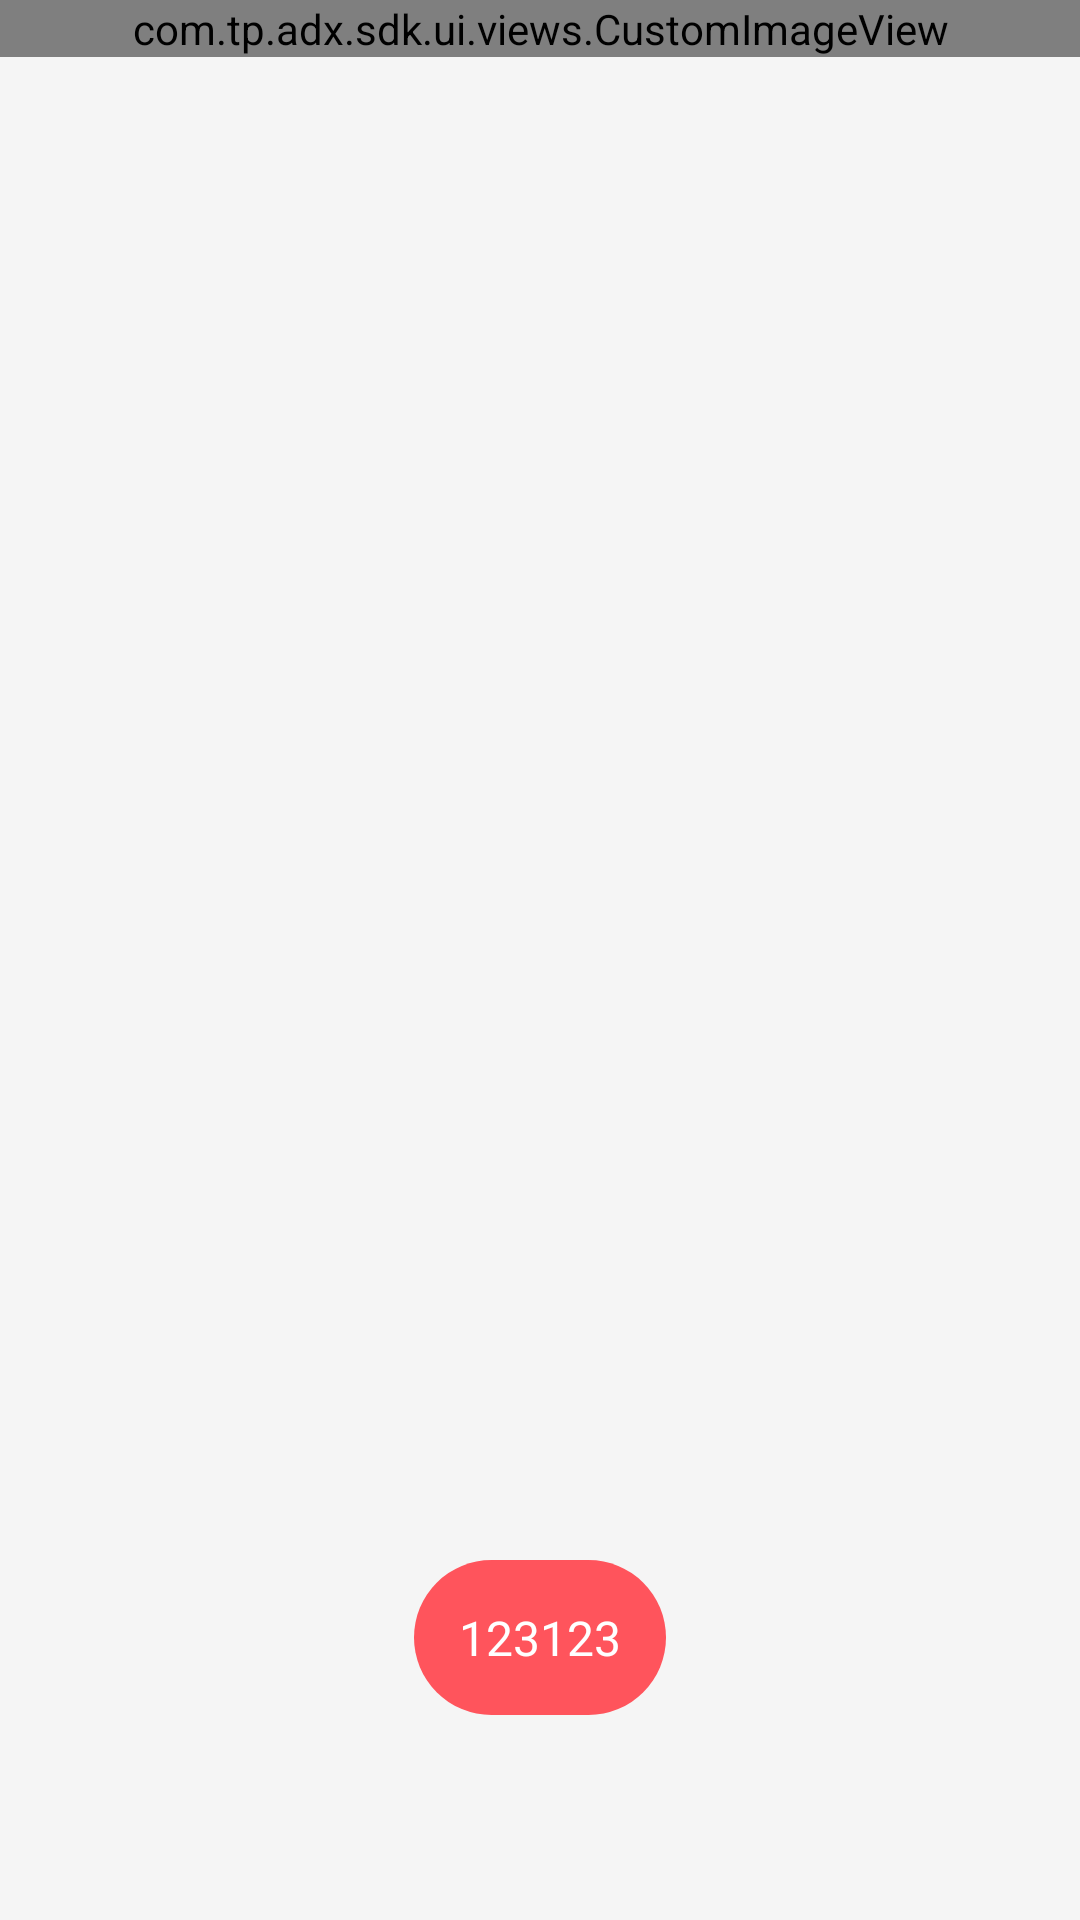

The Android layout XML behind this screen, and the referenced resources:
<!-- AndroidManifest.xml: application theme AppTheme -->
<!-- res/layout/tp_innerlayout_native_splash_ad.xml -->
<?xml version="1.0" encoding="utf-8"?>
<RelativeLayout android:orientation="vertical" android:background="#fff5f5f5" android:layout_width="fill_parent" android:layout_height="fill_parent"
  xmlns:android="http://schemas.android.com/apk/res/android">
    <LinearLayout android:orientation="vertical" android:layout_width="fill_parent" android:layout_height="fill_parent">
        <com.tp.adx.sdk.ui.views.CustomImageView android:gravity="center" android:orientation="vertical" android:layout_width="fill_parent" android:layout_height="wrap_content">
            <ImageView android:id="@id/tp_innernative_main_image" android:layout_width="fill_parent" android:layout_height="fill_parent" android:scaleType="fitXY" />
        </com.tp.adx.sdk.ui.views.CustomImageView>
        <RelativeLayout android:orientation="vertical" android:layout_width="fill_parent" android:layout_height="fill_parent" android:layout_weight="1.0">
            <LinearLayout android:orientation="vertical" android:layout_width="fill_parent" android:layout_height="fill_parent" android:layout_centerInParent="true">
                <LinearLayout android:gravity="center" android:layout_width="fill_parent" android:layout_height="wrap_content" android:layout_weight="1.0">
                    <ImageView android:id="@id/tp_innernative_icon_image" android:layout_width="100.0dip" android:layout_height="100.0dip" android:layout_centerInParent="true" />
                </LinearLayout>
                <LinearLayout android:gravity="center" android:orientation="vertical" android:layout_width="fill_parent" android:layout_height="wrap_content" android:layout_weight="1.0">
                    <TextView android:textSize="18.0sp" android:textColor="#ff000000" android:id="@id/tp_innernative_title" android:layout_width="wrap_content" android:layout_height="wrap_content" />
                    <TextView android:textSize="16.0sp" android:textColor="@android:color/darker_gray" android:gravity="center" android:layout_gravity="center" android:id="@id/tp_innernative_text" android:paddingLeft="40.0dip" android:paddingRight="40.0dip" android:layout_width="wrap_content" android:layout_height="wrap_content" android:layout_marginTop="15.0dip" />
                    <TextView android:textColor="#ff000000" android:visibility="gone" android:layout_width="wrap_content" android:layout_height="wrap_content" />
                </LinearLayout>
                <LinearLayout android:gravity="center" android:orientation="vertical" android:layout_width="fill_parent" android:layout_height="wrap_content" android:layout_weight="1.0">
                    <TextView android:textSize="16.0sp" android:textColor="@android:color/white" android:gravity="center" android:layout_gravity="center" android:id="@id/tp_innernative_cta_btn" android:background="@drawable/tp_inner_bg_bottom_clickbtn" android:padding="15.0dip" android:layout_width="wrap_content" android:layout_height="wrap_content" android:minWidth="80.0dip" android:minHeight="40.0dip" android:text="123123" />
                </LinearLayout>
            </LinearLayout>
        </RelativeLayout>
        <LinearLayout android:visibility="gone" android:layout_width="120.0dip" android:layout_height="120.0dip" />
    </LinearLayout>
</RelativeLayout>
<!-- resources referenced by this layout -->
<resources>
  <!-- drawable tp_inner_bg_bottom_clickbtn (drawable) -->
  <?xml version="1.0" encoding="utf-8"?>
  <shape
    xmlns:android="http://schemas.android.com/apk/res/android">
      <corners android:radius="45.0dip" />
      <solid android:color="#ffff545c" />
  </shape>
  <style name="AppTheme" parent="@android:style/Theme.Material.NoActionBar.Fullscreen">
          <item name="android:colorPrimary">@color/colorPrimary</item>
          <item name="android:colorPrimaryDark">@color/colorPrimaryDark</item>
          <item name="android:colorAccent">@color/accent</item>
      </style>
  <color name="colorPrimary">#ff135566</color>
  <color name="colorPrimaryDark">#ff0d3b47</color>
  <color name="accent">#ff009688</color>
</resources>
